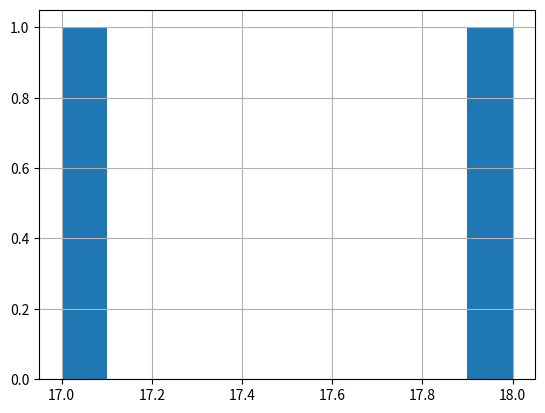

Write the Python code that produced this figure.
import pandas as pd
import matplotlib.pyplot as plt

df = pd.DataFrame({
     "Name": ["Suryanhsk", "Avanish"],
    "Age": [18, 17]
})
df['Age'].hist()
plt.show()
